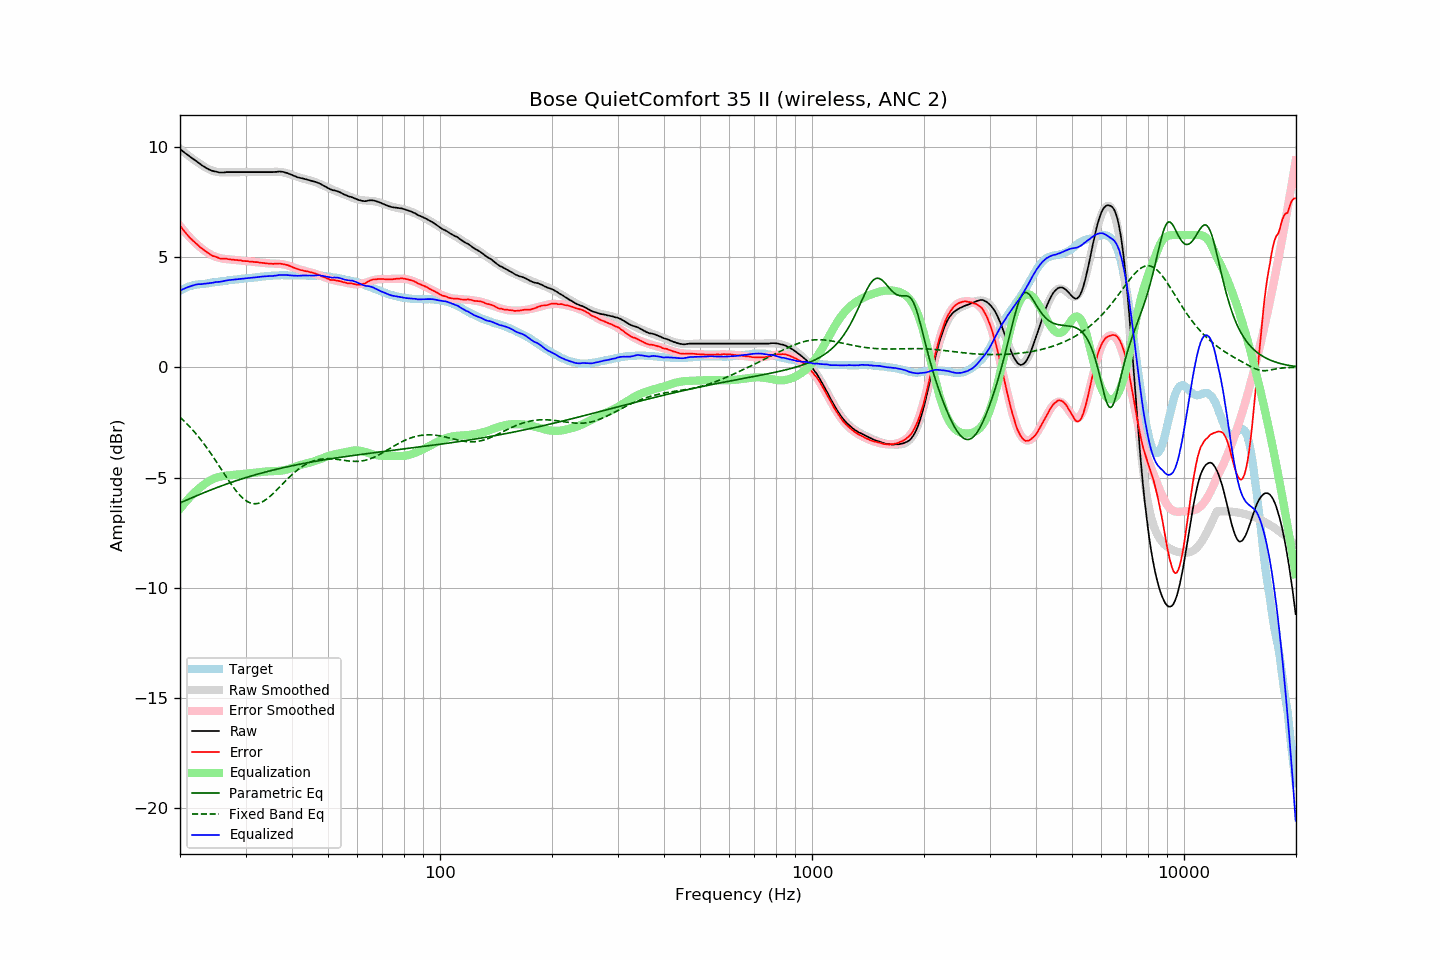

Data behind this chart, as committed beside it:
frequency, raw, error, smoothed, error_smoothed, equalization, parametric_eq, fixed_band_eq, equalized_raw, equalized_smoothed, target
20.00, 9.90, 6.43, 9.91, 6.42, -6.42, -6.15, -2.26, 3.48, 3.49, 3.47
20.20, 9.85, 6.34, 9.85, 6.33, -6.33, -6.12, -2.33, 3.52, 3.53, 3.51
20.40, 9.79, 6.24, 9.79, 6.24, -6.24, -6.09, -2.40, 3.55, 3.55, 3.55
20.61, 9.73, 6.15, 9.73, 6.15, -6.15, -6.05, -2.47, 3.58, 3.58, 3.58
20.81, 9.68, 6.06, 9.67, 6.06, -6.06, -6.02, -2.54, 3.61, 3.61, 3.62
21.02, 9.63, 5.97, 9.62, 5.98, -5.98, -5.99, -2.61, 3.65, 3.64, 3.66
21.23, 9.57, 5.89, 9.56, 5.90, -5.90, -5.96, -2.69, 3.67, 3.66, 3.68
21.44, 9.52, 5.82, 9.51, 5.82, -5.82, -5.93, -2.77, 3.69, 3.68, 3.70
21.66, 9.47, 5.75, 9.45, 5.75, -5.75, -5.90, -2.85, 3.72, 3.70, 3.72
21.87, 9.42, 5.69, 9.40, 5.68, -5.68, -5.87, -2.93, 3.74, 3.72, 3.73
22.09, 9.37, 5.62, 9.35, 5.61, -5.61, -5.83, -3.02, 3.76, 3.74, 3.75
22.31, 9.32, 5.56, 9.30, 5.55, -5.55, -5.80, -3.10, 3.77, 3.76, 3.76
22.54, 9.26, 5.49, 9.25, 5.48, -5.48, -5.77, -3.19, 3.78, 3.77, 3.77
22.76, 9.20, 5.42, 9.20, 5.42, -5.42, -5.74, -3.29, 3.77, 3.78, 3.78
22.99, 9.15, 5.37, 9.15, 5.37, -5.37, -5.71, -3.38, 3.78, 3.79, 3.78
23.22, 9.11, 5.32, 9.11, 5.31, -5.31, -5.68, -3.48, 3.80, 3.80, 3.79
23.45, 9.06, 5.26, 9.06, 5.26, -5.26, -5.65, -3.58, 3.80, 3.80, 3.80
23.69, 9.02, 5.21, 9.02, 5.21, -5.21, -5.62, -3.68, 3.81, 3.81, 3.81
23.92, 8.98, 5.16, 8.99, 5.16, -5.16, -5.59, -3.78, 3.81, 3.82, 3.82
24.16, 8.95, 5.11, 8.95, 5.12, -5.12, -5.57, -3.89, 3.83, 3.83, 3.84
24.40, 8.92, 5.06, 8.92, 5.08, -5.08, -5.54, -3.99, 3.83, 3.84, 3.85
24.65, 8.90, 5.04, 8.90, 5.05, -5.05, -5.51, -4.10, 3.85, 3.85, 3.85
24.89, 8.89, 5.02, 8.88, 5.02, -5.02, -5.48, -4.21, 3.87, 3.86, 3.86
25.14, 8.87, 4.99, 8.87, 4.99, -4.99, -5.45, -4.32, 3.87, 3.87, 3.87
25.39, 8.85, 4.96, 8.86, 4.97, -4.97, -5.42, -4.43, 3.87, 3.88, 3.88
25.65, 8.84, 4.93, 8.85, 4.95, -4.95, -5.40, -4.55, 3.88, 3.90, 3.90
25.91, 8.84, 4.94, 8.85, 4.94, -4.94, -5.37, -4.66, 3.90, 3.91, 3.90
26.16, 8.84, 4.93, 8.84, 4.93, -4.93, -5.34, -4.77, 3.91, 3.92, 3.91
26.43, 8.85, 4.93, 8.84, 4.92, -4.92, -5.32, -4.88, 3.93, 3.93, 3.92
26.69, 8.86, 4.93, 8.84, 4.91, -4.91, -5.29, -4.99, 3.95, 3.93, 3.93
26.96, 8.86, 4.91, 8.85, 4.90, -4.90, -5.27, -5.10, 3.95, 3.94, 3.95
27.23, 8.86, 4.90, 8.85, 4.90, -4.90, -5.24, -5.21, 3.96, 3.95, 3.96
27.50, 8.86, 4.89, 8.85, 4.89, -4.89, -5.21, -5.32, 3.97, 3.96, 3.97
27.77, 8.86, 4.89, 8.85, 4.88, -4.88, -5.19, -5.42, 3.98, 3.97, 3.97
28.05, 8.86, 4.87, 8.86, 4.87, -4.87, -5.16, -5.52, 3.98, 3.98, 3.99
28.33, 8.86, 4.87, 8.86, 4.87, -4.87, -5.14, -5.61, 3.99, 3.99, 3.99
28.62, 8.86, 4.86, 8.86, 4.86, -4.86, -5.12, -5.70, 4.00, 4.00, 3.99
28.90, 8.86, 4.85, 8.86, 4.85, -4.85, -5.09, -5.78, 4.00, 4.01, 4.00
29.19, 8.86, 4.85, 8.86, 4.84, -4.84, -5.07, -5.86, 4.01, 4.01, 4.00
29.48, 8.86, 4.83, 8.86, 4.84, -4.84, -5.05, -5.93, 4.02, 4.02, 4.03
29.78, 8.86, 4.83, 8.86, 4.83, -4.83, -5.02, -5.99, 4.03, 4.03, 4.03
30.08, 8.86, 4.82, 8.86, 4.82, -4.82, -5.00, -6.04, 4.04, 4.04, 4.04
30.38, 8.86, 4.82, 8.86, 4.81, -4.81, -4.98, -6.09, 4.04, 4.04, 4.04
30.68, 8.86, 4.80, 8.86, 4.81, -4.81, -4.96, -6.13, 4.05, 4.05, 4.06
30.99, 8.86, 4.80, 8.86, 4.80, -4.80, -4.93, -6.16, 4.06, 4.06, 4.06
31.30, 8.86, 4.79, 8.86, 4.79, -4.79, -4.91, -6.17, 4.07, 4.07, 4.07
31.61, 8.86, 4.78, 8.86, 4.78, -4.78, -4.89, -6.18, 4.08, 4.08, 4.07
31.93, 8.86, 4.77, 8.86, 4.77, -4.77, -4.87, -6.19, 4.08, 4.08, 4.08
32.24, 8.86, 4.78, 8.86, 4.76, -4.76, -4.85, -6.18, 4.09, 4.09, 4.08
32.57, 8.86, 4.76, 8.86, 4.76, -4.76, -4.83, -6.16, 4.10, 4.10, 4.10
32.89, 8.86, 4.75, 8.86, 4.75, -4.75, -4.81, -6.14, 4.11, 4.11, 4.11
33.22, 8.86, 4.74, 8.86, 4.74, -4.74, -4.79, -6.11, 4.12, 4.12, 4.12
33.55, 8.86, 4.73, 8.86, 4.73, -4.73, -4.77, -6.07, 4.12, 4.12, 4.13
33.89, 8.86, 4.72, 8.86, 4.73, -4.73, -4.75, -6.02, 4.13, 4.13, 4.13
34.23, 8.86, 4.71, 8.86, 4.72, -4.72, -4.73, -5.97, 4.14, 4.14, 4.14
34.57, 8.86, 4.71, 8.86, 4.72, -4.72, -4.71, -5.91, 4.14, 4.15, 4.15
34.92, 8.86, 4.71, 8.87, 4.71, -4.71, -4.69, -5.85, 4.14, 4.15, 4.15
35.27, 8.86, 4.70, 8.87, 4.71, -4.71, -4.68, -5.79, 4.15, 4.16, 4.16
35.62, 8.86, 4.69, 8.87, 4.71, -4.71, -4.66, -5.72, 4.15, 4.16, 4.16
35.97, 8.87, 4.70, 8.87, 4.71, -4.71, -4.64, -5.65, 4.16, 4.17, 4.16
... 635 more rows
